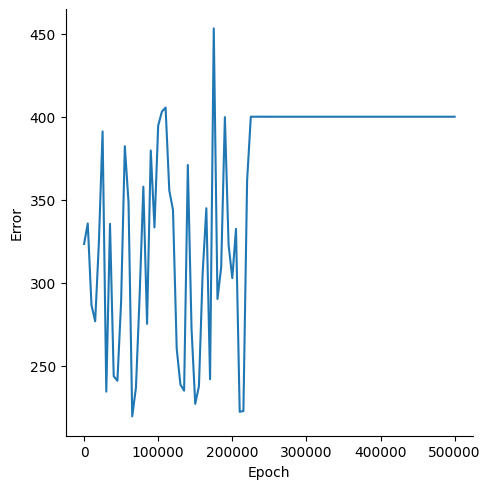

The table this chart was drawn from, first rows:
, Epoch, Error
0, 0, 323.3
1, 5000, 335.7
2, 10000, 286.6
3, 15000, 276.8
4, 20000, 324.1
5, 25000, 391.2
6, 30000, 234.4
7, 35000, 335.5
8, 40000, 243.7
9, 45000, 240.9
10, 50000, 288.5
11, 55000, 382.3
12, 60000, 348.5
13, 65000, 219.5
14, 70000, 236.8
15, 75000, 292.4
16, 80000, 357.9
17, 85000, 275.2
18, 90000, 379.7
19, 95000, 333.3
20, 100000, 394.6
21, 105000, 403.1
22, 110000, 405.5
23, 115000, 355.6
24, 120000, 343.8
25, 125000, 260.2
26, 130000, 238.6
27, 135000, 234.9
28, 140000, 370.9
29, 145000, 272.5
30, 150000, 227
31, 155000, 237.7
32, 160000, 305.7
33, 165000, 344.9
34, 170000, 241.8
35, 175000, 453.2
36, 180000, 290.2
37, 185000, 309.3
38, 190000, 399.8
39, 195000, 322.8
40, 200000, 302.8
41, 205000, 332.4
42, 210000, 222.2
43, 215000, 222.7
44, 220000, 361.7
45, 225000, 400
46, 230000, 400
47, 235000, 400
48, 240000, 400
49, 245000, 400
50, 250000, 400
51, 255000, 400
52, 260000, 400
53, 265000, 400
54, 270000, 400
55, 275000, 400
56, 280000, 400
57, 285000, 400
58, 290000, 400
59, 295000, 400
... 41 more rows
